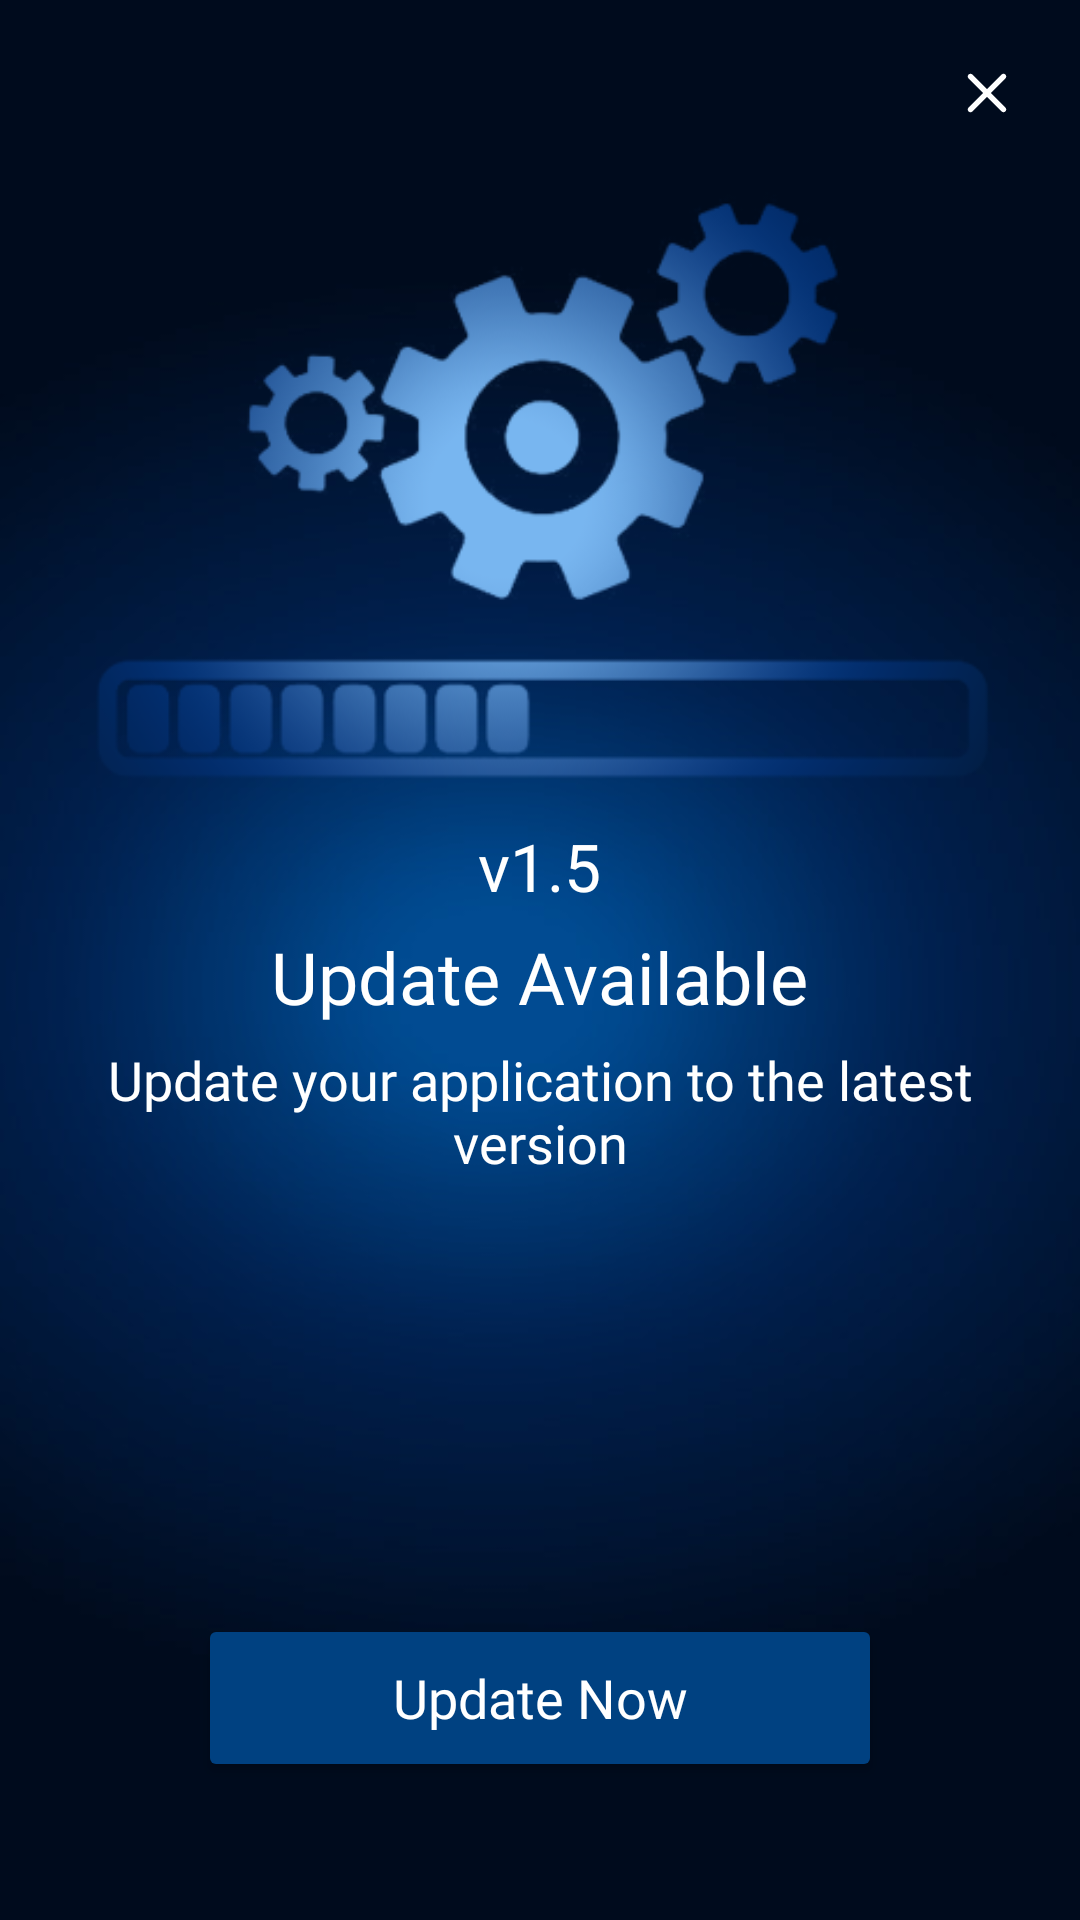

This screen was rendered from an Android layout file. Write that file and the resources it references.
<!-- AndroidManifest.xml: fallback theme Theme.MaterialComponents.DayNight.NoActionBar -->
<!-- res/layout/activity_download.xml -->
<?xml version="1.0" encoding="utf-8"?>

<LinearLayout xmlns:android="http://schemas.android.com/apk/res/android"
    xmlns:app="http://schemas.android.com/apk/res-auto"
    xmlns:tools="http://schemas.android.com/tools"
    android:id="@+id/main"
    android:layout_width="match_parent"
    android:layout_height="match_parent"
    android:background="@drawable/splash_bg"
    android:orientation="vertical"
    android:padding="16dp"
    tools:context=".appUpdate.DownloadActivity">

    <LinearLayout
        android:layout_width="match_parent"
        android:layout_height="wrap_content"
        android:gravity="center_horizontal"
        android:orientation="vertical">

        <ImageView
            android:id="@+id/close"
            android:layout_width="30dp"
            android:layout_height="30dp"
            android:layout_gravity="end"
            android:padding="4dp"
            android:src="@drawable/close_icon"
            app:tint="@color/white" />

        <ImageView
            android:id="@+id/lottieLoading"
            android:layout_width="300dp"
            android:layout_height="200dp"
            android:layout_marginTop="16dp"
            android:src="@drawable/update_icon" />

        <TextView
            android:id="@+id/version"
            android:layout_width="wrap_content"
            android:layout_height="wrap_content"
            android:layout_marginTop="12dp"
            android:fontFamily="@font/roboto_semi_bold"
            android:text="v1.5"
            android:textColor="@color/white"
            android:textSize="22sp" />

        <TextView
            android:layout_width="wrap_content"
            android:layout_height="wrap_content"
            android:layout_marginTop="6dp"
            android:fontFamily="@font/roboto_bold"
            android:text="Update Available"
            android:textColor="@color/white"
            android:textSize="24sp" />

        <TextView
            android:id="@+id/description"
            android:layout_width="wrap_content"
            android:layout_height="wrap_content"
            android:layout_marginTop="6dp"
            android:fontFamily="@font/roboto_semi_bold"
            android:gravity="center"
            android:text="Update your application to the latest version"
            android:textColor="@color/white"
            android:textSize="18sp" />
    </LinearLayout>

    <androidx.recyclerview.widget.RecyclerView
        android:id="@+id/change_log"
        android:layout_width="match_parent"
        android:layout_height="0dp"
        android:layout_marginTop="16dp"
        android:layout_weight="1"
        android:fadeScrollbars="false"
        android:fastScrollEnabled="true"
        android:padding="4dp"
        android:scrollbarStyle="insideInset"
        android:scrollbarThumbVertical="@drawable/scrollbar_thumb"
        android:scrollbarTrackVertical="@drawable/scrollbar_track"
        android:scrollbars="vertical"
        tools:listitem="@layout/update_log" />

    <Button
        android:id="@+id/updateButton"
        android:layout_width="match_parent"
        android:layout_height="56dp"
        android:layout_marginStart="50dp"
        android:layout_marginTop="30dp"
        android:layout_marginEnd="50dp"
        android:layout_marginBottom="30dp"
        android:backgroundTint="@color/btnScroll"
        android:fontFamily="@font/roboto_semi_bold"
        android:text="Update Now"
        android:textAllCaps="false"
        android:textColor="@color/white"
        android:textSize="18sp" />

</LinearLayout>
<!-- res/layout/update_log.xml (included above) -->
<?xml version="1.0" encoding="utf-8"?>

<LinearLayout xmlns:android="http://schemas.android.com/apk/res/android"
    xmlns:app="http://schemas.android.com/apk/res-auto"
    android:layout_width="match_parent"
    android:layout_height="wrap_content"
    android:gravity="center_vertical"
    android:orientation="horizontal"
    android:padding="8dp">

    <ImageView
        android:layout_width="28dp"
        android:layout_height="28dp"
        android:src="@drawable/check_circle_icon"
        app:tint="@color/scrollBar_icon" />

    <TextView
        android:id="@+id/logText"
        android:layout_width="wrap_content"
        android:layout_height="wrap_content"
        android:layout_marginStart="12dp"
        android:fontFamily="sans-serif-medium"
        android:text="All-new Dashboard UI – shining bright, sleek &amp; modern"
        android:textColor="@color/textlog"
        android:textSize="16sp" />

</LinearLayout>
<!-- resources referenced by this layout -->
<resources>
  <color name="btnScroll">#004181</color>
  <color name="scrollBar_icon">#61a4f2</color>
  <color name="textlog">#bcdeff</color>
  <color name="white">#FFFFFFFF</color>
  <!-- drawable check_circle_icon (drawable) -->
  <vector xmlns:android="http://schemas.android.com/apk/res/android"
      android:width="24dp"
      android:height="24dp"
      android:viewportWidth="24"
      android:viewportHeight="24">
      <path
          android:pathData="M22,11.08V12a10,10 0,1 1,-5.93 -9.14"
          android:strokeLineJoin="round"
          android:strokeWidth="2"
          android:fillColor="#00000000"
          android:strokeColor="@color/black"
          android:strokeLineCap="round"/>
      <path
          android:pathData="M22,4l-10,10.01l-3,-3"
          android:strokeLineJoin="round"
          android:strokeWidth="2"
          android:fillColor="#00000000"
          android:strokeColor="@color/black"
          android:strokeLineCap="round"/>
  </vector>
  <!-- drawable close_icon (drawable) -->
  <vector xmlns:android="http://schemas.android.com/apk/res/android"
      android:width="24dp"
      android:height="24dp"
      android:viewportWidth="24"
      android:viewportHeight="24">
    <path
        android:fillColor="#FF000000"
        android:pathData="M5.3,18.7C5.5,18.9 5.7,19 6,19s0.5,-0.1 0.7,-0.3l5.3,-5.3l5.3,5.3c0.2,0.2 0.5,0.3 0.7,0.3s0.5,-0.1 0.7,-0.3c0.4,-0.4 0.4,-1 0,-1.4L13.4,12l5.3,-5.3c0.4,-0.4 0.4,-1 0,-1.4s-1,-0.4 -1.4,0L12,10.6L6.7,5.3c-0.4,-0.4 -1,-0.4 -1.4,0s-0.4,1 0,1.4l5.3,5.3l-5.3,5.3C4.9,17.7 4.9,18.3 5.3,18.7z"/>
  </vector>
  <!-- drawable scrollbar_thumb (drawable) -->
  <?xml version="1.0" encoding="utf-8"?>
  
  <shape xmlns:android="http://schemas.android.com/apk/res/android"
      android:shape="rectangle">
      <corners android:radius="8dp" />
      <solid android:color="@color/scrollBar_icon" />
      <size android:width="4dp" />
  </shape>
  <!-- drawable scrollbar_track (drawable) -->
  <?xml version="1.0" encoding="utf-8"?>
  
  <shape xmlns:android="http://schemas.android.com/apk/res/android"
      android:shape="rectangle">
      <corners android:radius="8dp" />
      <solid android:color="@color/btnScroll" />
      <size android:width="8dp" />
  </shape>
  <!-- drawable splash_bg: jpg bitmap (drawable, 21535 bytes) -->
  <!-- drawable update_icon: png bitmap (drawable, 36587 bytes) -->
  <color name="black">#FF000000</color>
</resources>
